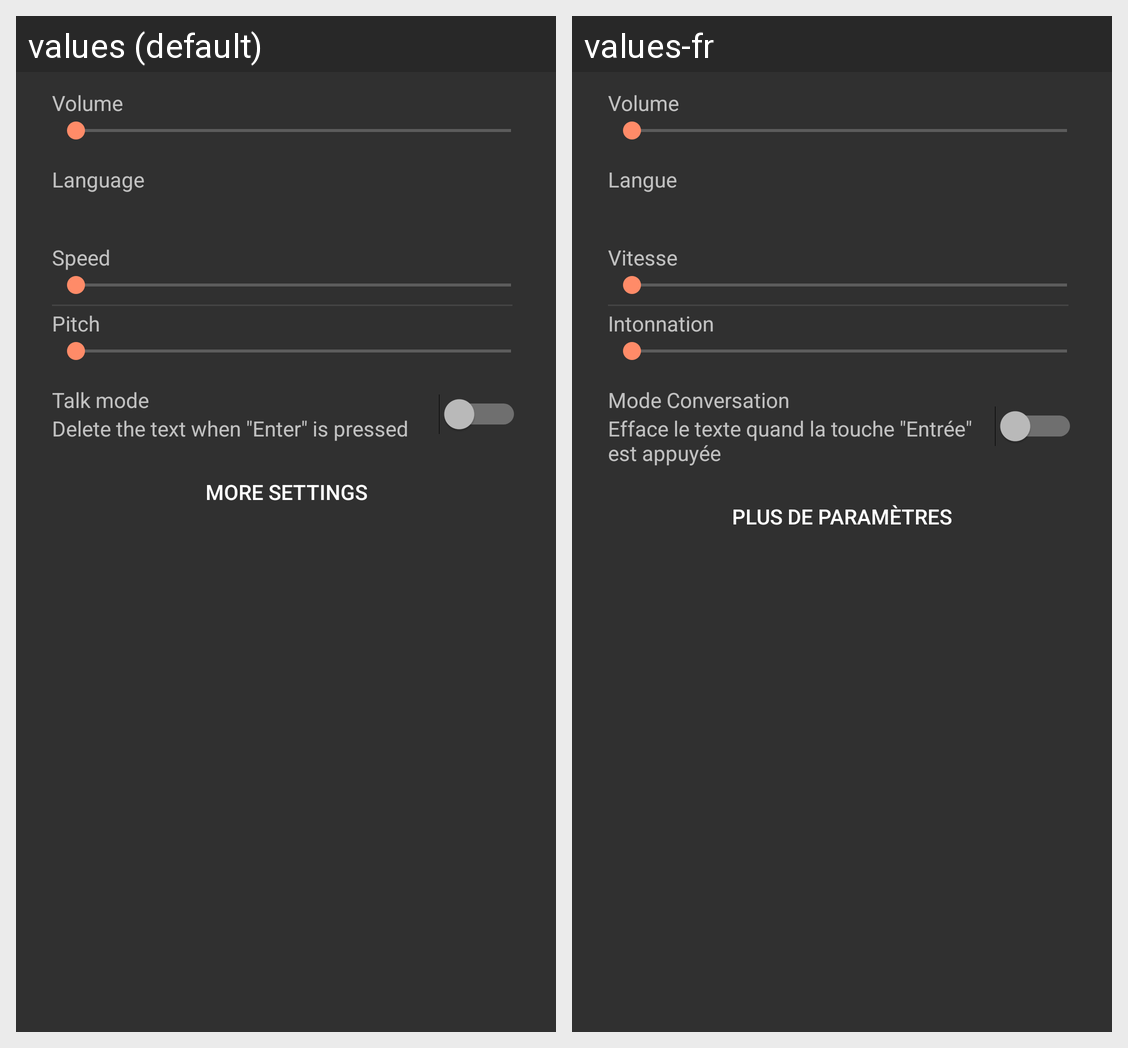

The same Android screen rendered under two of its app's locales, left to right. List the strings drawn on it with the default value and each locale's translation.
Android screen res/layout/fragment_quick_settings.xml rendered under 2 locales, left to right: values (default), values-fr. Device: Nexus 5 (rendered at 1080×1920; each locale shown at half size, 540×960, under a caption strip naming it); theme Theme.Custom_Light.
Strings drawn on this screen, with the default value and each locale's value (text and hints the layout hard-codes, and strings that could not be matched under every locale, appear in the picture but are not listed):

textView_QuickSettings_Volume
  values: Volume
  values-fr: Volume

textView_QuickSettings_Language
  values: Language
  values-fr: Langue

textView_QuickSettings_Speed
  values: Speed
  values-fr: Vitesse

textView_QuickSettings_Pitch
  values: Pitch
  values-fr: Intonnation

textView_QuickSettings_TalkMode
  values: Talk mode
  values-fr: Mode Conversation

textView_QuickSettings_TalkMode_Description
  values: Delete the text when "Enter" is pressed
  values-fr: Efface le texte quand la touche "Entrée" est appuyée

textView_QuickSettings__MoreSettings
  values: More settings
  values-fr: Plus de paramètres
